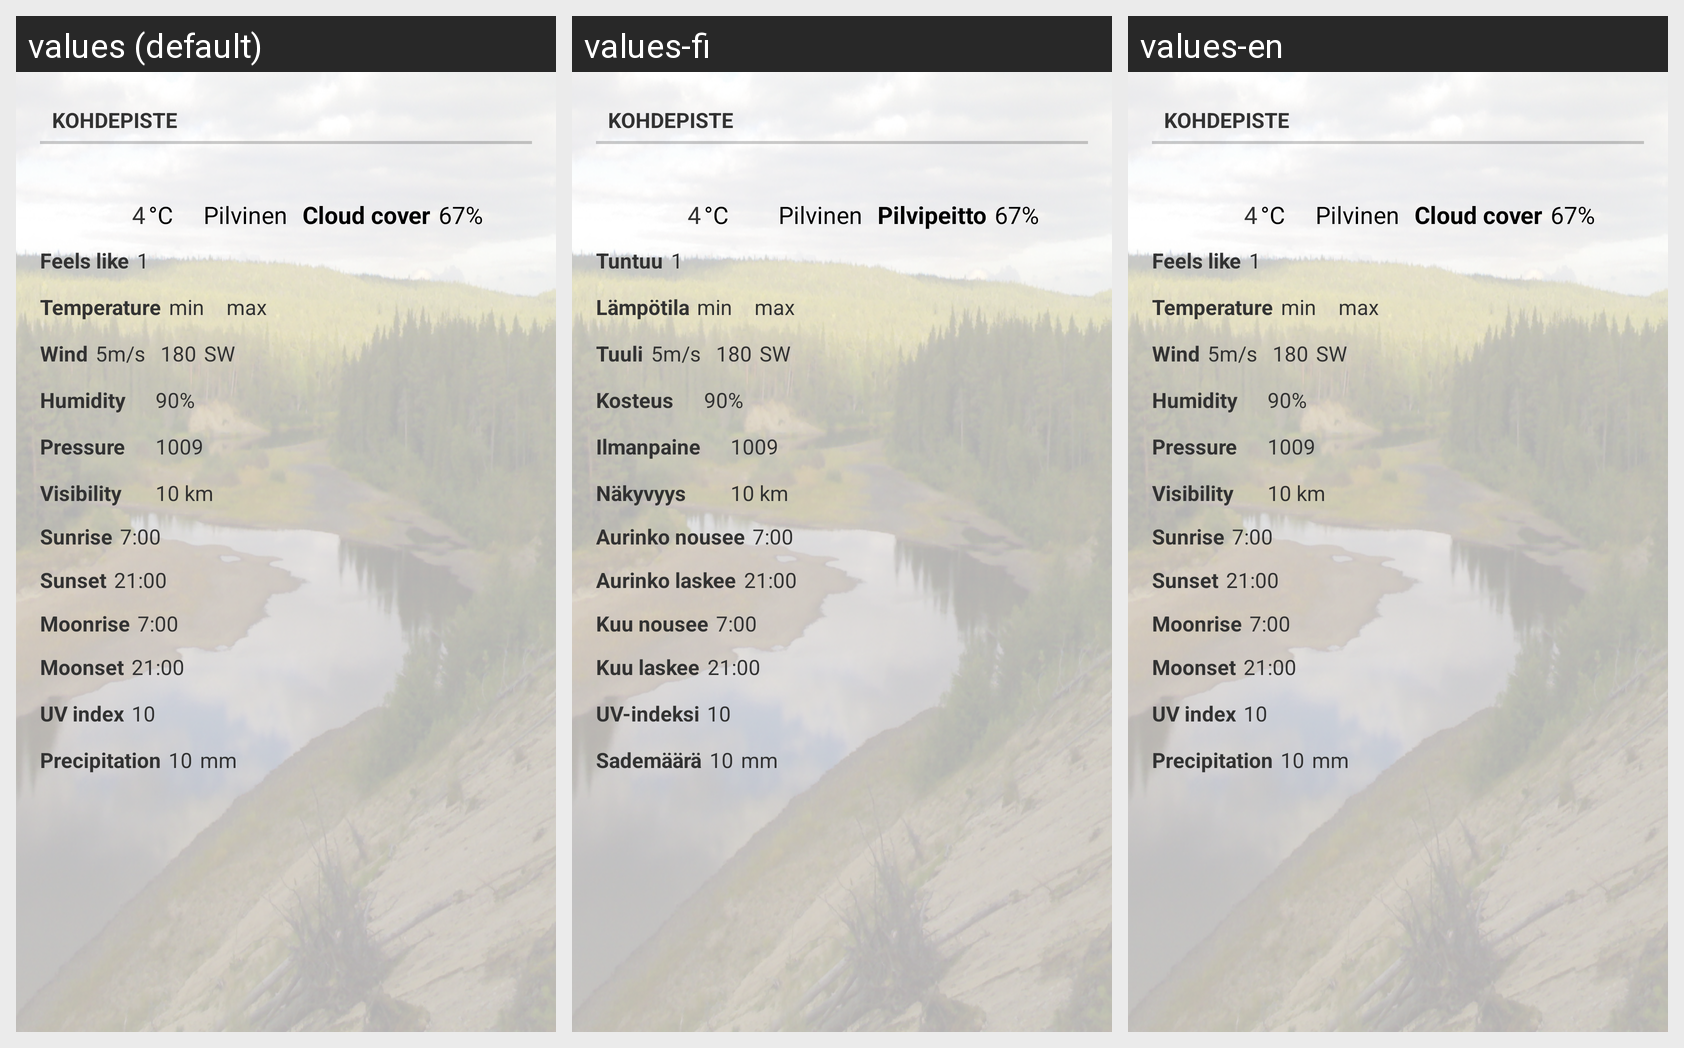

The Android screen above is rendered under several locales of the same app. Produce the string resources it draws, with the default and per-locale values.
Android screen res/layout/activity_weather_details.xml rendered under 3 locales, left to right: values (default), values-fi, values-en. Device: Nexus 5 (rendered at 1080×1920; each locale shown at half size, 540×960, under a caption strip naming it); theme AppTheme.
Strings drawn on this screen, with the default value and each locale's value (text and hints the layout hard-codes, and strings that could not be matched under every locale, appear in the picture but are not listed):

common_celsius
  values: °C
  values-fi: °C
  values-en: °C

weather_cloud_cover
  values: Cloud cover
  values-fi: Pilvipeitto
  values-en: Cloud cover

weather_feels_like
  values: Feels like
  values-fi: Tuntuu
  values-en: Feels like

weather_temp
  values: Temperature
  values-fi: Lämpötila
  values-en: Temperature

_common_min
  values: min
  values-fi: min
  values-en: min

_common_max
  values: max
  values-fi: max
  values-en: max

weather_wind
  values: Wind
  values-fi: Tuuli
  values-en: Wind

weather_humidity
  values: Humidity
  values-fi: Kosteus
  values-en: Humidity

weather_preasure
  values: Pressure
  values-fi: Ilmanpaine
  values-en: Pressure

weather_visibility
  values: Visibility
  values-fi: Näkyvyys
  values-en: Visibility

weather_sunrise
  values: Sunrise
  values-fi: Aurinko nousee
  values-en: Sunrise

weather_sunset
  values: Sunset
  values-fi: Aurinko laskee
  values-en: Sunset

weather_moonrise
  values: Moonrise
  values-fi: Kuu nousee
  values-en: Moonrise

weather_moonset
  values: Moonset
  values-fi: Kuu laskee
  values-en: Moonset

weather_uv_index
  values: UV index
  values-fi: UV-indeksi
  values-en: UV index

weather_precipitation
  values: Precipitation
  values-fi: Sademäärä
  values-en: Precipitation

weather_mm
  values: mm
  values-fi: mm  [not translated; the default value is used]
  values-en: mm  [not translated; the default value is used]
